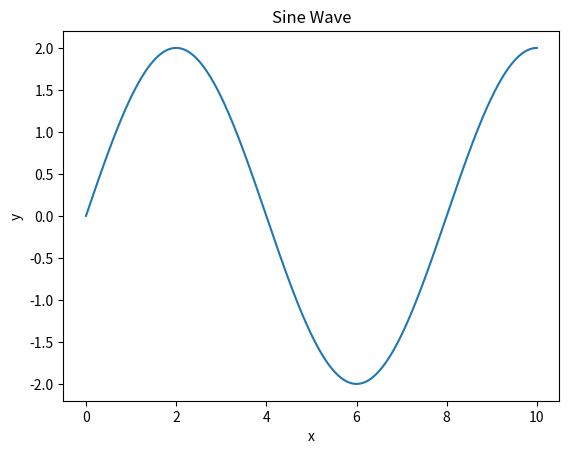

Python code for this plot:
import matplotlib.pyplot as plot
import numpy as np



x = np.arange(0, 10, 0.001)  
y = 2 * np.sin(np.pi *x /4)

plot.title('Sine Wave')
plot.xlabel('x')
plot.ylabel('y')

plot.plot(x, y)
plot.savefig('wave')
plot.show()
